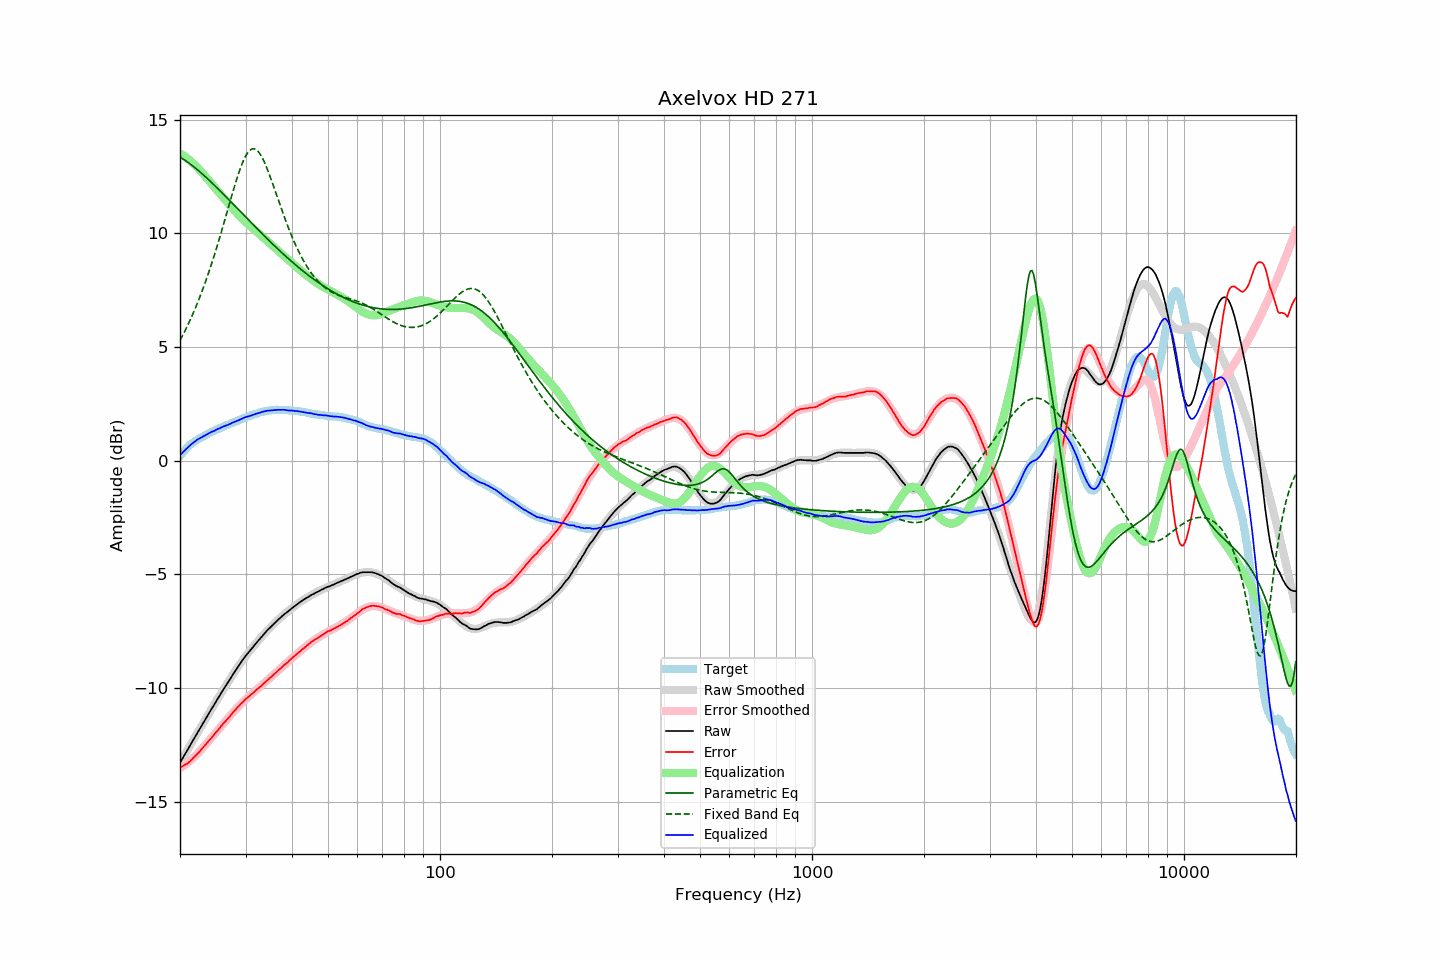

Data behind this chart, as committed beside it:
frequency, raw, error, smoothed, error_smoothed, equalization, parametric_eq, fixed_band_eq, equalized_raw, equalized_smoothed, target
20.00, -13.29, -13.50, -13.29, -13.53, 13.53, 13.36, 5.29, 0.24, 0.24, 0.21
20.20, -13.17, -13.47, -13.17, -13.48, 13.48, 13.31, 5.42, 0.32, 0.31, 0.30
20.40, -13.05, -13.43, -13.05, -13.44, 13.44, 13.27, 5.56, 0.39, 0.39, 0.38
20.61, -12.93, -13.38, -12.93, -13.38, 13.38, 13.22, 5.70, 0.45, 0.46, 0.45
20.81, -12.81, -13.35, -12.81, -13.33, 13.33, 13.17, 5.84, 0.52, 0.53, 0.54
21.02, -12.69, -13.31, -12.68, -13.28, 13.28, 13.12, 5.99, 0.59, 0.59, 0.62
21.23, -12.57, -13.25, -12.56, -13.22, 13.22, 13.07, 6.14, 0.65, 0.66, 0.68
21.44, -12.44, -13.18, -12.44, -13.16, 13.16, 13.02, 6.30, 0.72, 0.72, 0.74
21.66, -12.32, -13.11, -12.32, -13.09, 13.09, 12.96, 6.46, 0.77, 0.77, 0.79
21.87, -12.20, -13.03, -12.20, -13.03, 13.03, 12.91, 6.62, 0.83, 0.83, 0.84
22.09, -12.08, -12.96, -12.08, -12.96, 12.96, 12.85, 6.79, 0.88, 0.88, 0.89
22.31, -11.96, -12.89, -11.96, -12.89, 12.89, 12.79, 6.96, 0.93, 0.93, 0.94
22.54, -11.84, -12.81, -11.84, -12.81, 12.81, 12.73, 7.14, 0.97, 0.98, 0.97
22.76, -11.72, -12.73, -11.72, -12.73, 12.73, 12.67, 7.32, 1.02, 1.02, 1.01
22.99, -11.60, -12.64, -11.60, -12.65, 12.65, 12.61, 7.51, 1.05, 1.06, 1.04
23.22, -11.48, -12.56, -11.48, -12.57, 12.57, 12.54, 7.70, 1.09, 1.09, 1.08
23.45, -11.36, -12.48, -11.36, -12.49, 12.49, 12.48, 7.90, 1.13, 1.13, 1.12
23.69, -11.24, -12.40, -11.24, -12.41, 12.41, 12.41, 8.10, 1.17, 1.17, 1.16
23.92, -11.12, -12.32, -11.12, -12.32, 12.32, 12.35, 8.31, 1.21, 1.20, 1.20
24.16, -11.00, -12.25, -11.00, -12.24, 12.24, 12.28, 8.52, 1.24, 1.24, 1.25
24.40, -10.88, -12.16, -10.88, -12.15, 12.15, 12.21, 8.74, 1.28, 1.27, 1.28
24.65, -10.77, -12.08, -10.76, -12.07, 12.07, 12.15, 8.96, 1.30, 1.31, 1.31
24.89, -10.65, -11.98, -10.65, -11.99, 11.99, 12.08, 9.18, 1.34, 1.34, 1.34
25.14, -10.53, -11.90, -10.53, -11.90, 11.90, 12.01, 9.41, 1.38, 1.37, 1.38
25.39, -10.42, -11.82, -10.41, -11.82, 11.82, 11.94, 9.65, 1.41, 1.41, 1.41
25.65, -10.30, -11.74, -10.30, -11.74, 11.74, 11.87, 9.89, 1.44, 1.44, 1.44
25.91, -10.18, -11.64, -10.18, -11.65, 11.65, 11.80, 10.13, 1.47, 1.47, 1.46
26.16, -10.07, -11.56, -10.07, -11.57, 11.57, 11.73, 10.37, 1.50, 1.50, 1.49
26.43, -9.96, -11.49, -9.96, -11.49, 11.49, 11.65, 10.62, 1.53, 1.53, 1.53
26.69, -9.85, -11.41, -9.84, -11.40, 11.40, 11.58, 10.87, 1.56, 1.56, 1.56
26.96, -9.74, -11.33, -9.73, -11.32, 11.32, 11.51, 11.12, 1.58, 1.59, 1.59
27.23, -9.63, -11.26, -9.62, -11.24, 11.24, 11.44, 11.37, 1.61, 1.62, 1.63
27.50, -9.51, -11.16, -9.51, -11.16, 11.16, 11.37, 11.61, 1.65, 1.65, 1.65
27.77, -9.40, -11.07, -9.40, -11.08, 11.08, 11.29, 11.86, 1.68, 1.68, 1.67
28.05, -9.29, -11.00, -9.29, -11.00, 11.00, 11.22, 12.09, 1.71, 1.71, 1.71
28.33, -9.19, -10.92, -9.18, -10.92, 10.92, 11.15, 12.32, 1.73, 1.74, 1.73
28.62, -9.08, -10.84, -9.08, -10.85, 10.85, 11.07, 12.54, 1.77, 1.77, 1.76
28.90, -8.98, -10.78, -8.98, -10.77, 10.77, 11.00, 12.75, 1.80, 1.80, 1.80
29.19, -8.87, -10.68, -8.88, -10.70, 10.70, 10.93, 12.95, 1.83, 1.83, 1.82
29.48, -8.77, -10.63, -8.78, -10.63, 10.63, 10.85, 13.13, 1.86, 1.85, 1.86
29.78, -8.67, -10.55, -8.68, -10.56, 10.56, 10.78, 13.29, 1.89, 1.88, 1.88
30.08, -8.57, -10.48, -8.59, -10.49, 10.49, 10.71, 13.42, 1.92, 1.91, 1.91
30.38, -8.49, -10.43, -8.49, -10.43, 10.43, 10.64, 13.54, 1.94, 1.93, 1.94
30.68, -8.41, -10.37, -8.40, -10.36, 10.36, 10.56, 13.62, 1.96, 1.96, 1.96
30.99, -8.32, -10.30, -8.32, -10.30, 10.30, 10.49, 13.69, 1.98, 1.99, 1.98
31.30, -8.24, -10.25, -8.23, -10.24, 10.24, 10.42, 13.72, 2.00, 2.01, 2.01
31.61, -8.15, -10.19, -8.14, -10.18, 10.18, 10.35, 13.72, 2.03, 2.04, 2.04
31.93, -8.06, -10.11, -8.06, -10.12, 10.12, 10.27, 13.70, 2.06, 2.06, 2.05
32.24, -7.98, -10.05, -7.97, -10.06, 10.06, 10.20, 13.65, 2.08, 2.08, 2.07
32.57, -7.90, -10.00, -7.89, -9.99, 9.99, 10.13, 13.57, 2.10, 2.10, 2.10
32.89, -7.82, -9.94, -7.81, -9.93, 9.93, 10.06, 13.47, 2.12, 2.12, 2.13
33.22, -7.73, -9.87, -7.73, -9.87, 9.87, 9.99, 13.35, 2.14, 2.14, 2.14
33.55, -7.65, -9.81, -7.65, -9.81, 9.81, 9.92, 13.21, 2.16, 2.16, 2.16
33.89, -7.57, -9.74, -7.57, -9.75, 9.75, 9.85, 13.05, 2.18, 2.17, 2.17
34.23, -7.49, -9.68, -7.50, -9.68, 9.68, 9.78, 12.88, 2.19, 2.19, 2.19
34.57, -7.42, -9.62, -7.42, -9.62, 9.62, 9.71, 12.70, 2.20, 2.20, 2.20
34.92, -7.35, -9.56, -7.35, -9.55, 9.55, 9.64, 12.51, 2.21, 2.21, 2.21
35.27, -7.28, -9.50, -7.27, -9.49, 9.49, 9.57, 12.31, 2.21, 2.22, 2.22
35.62, -7.21, -9.43, -7.20, -9.43, 9.43, 9.50, 12.11, 2.22, 2.22, 2.22
35.97, -7.14, -9.36, -7.14, -9.37, 9.37, 9.44, 11.91, 2.23, 2.23, 2.23
... 635 more rows
